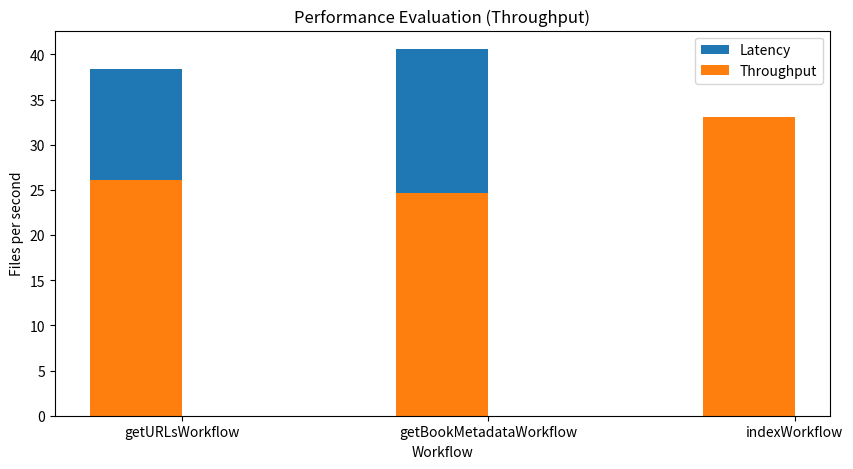

This figure's Python source:
# Credit: https://stackoverflow.com/questions/10369681/how-to-plot-bar-graphs-with-same-x-coordinates-side-by-side-dodged
import matplotlib.pyplot as plt
import numpy as np

# -------------------------------------------
#--------------PERFORMANCE EVAL-------------
# -------------------------------------------

# Total number of files 107386
# Numbers of pairs of bars you want
N = 3

# Data on X-axis
# averageExecutionTime / averageNumberKeysProcessed
# Latency Values (how long does it take for the system to store and index a page)
#109.22
blue_bar = (38.370, 40.59, 30.26)

# Throughput Values (how many pages can it store and index per second)
# averageNumberKeysProcessed / averageExecutionTime
# (100 + 92.80077369439071 + 100) / (3837.029017886311 + 3767.099816715677 + 3026.228136601139) * 1000
# 100/(3837.029017886311 + 3767.099816715677 + 3026.228136601139) * 1000 = 9.4
#27.5
orange_bar = (26.06, 24.63, 33.04)

# Position of bars on x-axis
ind = np.arange(N)

# Figure size
plt.figure(figsize=(10,5))

# Width of a bar 
width = 0.3       

# Plotting
plt.bar(ind, blue_bar , width, label='Latency')
# plt.bar(ind + width, orange_bar, width, label='Throughput')

plt.xlabel('Workflow')
plt.ylabel('Milliseconds per file')
plt.title('Performance Evaluation (Latency)')

# First argument - A list of positions at which ticks should be placed
# Second argument -  A list of labels to place at the given locations
plt.xticks(ind + width / 2, ('getURLsWorkflow', 'getBookMetadataWorkflow', 'indexWorkflow'))

# Finding the best position for legends and putting it
plt.legend(loc='best')
plt.show()

#--------------------------------------------------------------------------------------
plt.bar(ind, orange_bar, width, label='Throughput')

plt.xlabel('Workflow')
plt.ylabel('Files per second')
plt.title('Performance Evaluation (Throughput)')

# First argument - A list of positions at which ticks should be placed
# Second argument -  A list of labels to place at the given locations
plt.xticks(ind + width / 2, ('getURLsWorkflow', 'getBookMetadataWorkflow', 'indexWorkflow'))

# Finding the best position for legends and putting it
plt.legend(loc='best')
plt.show()